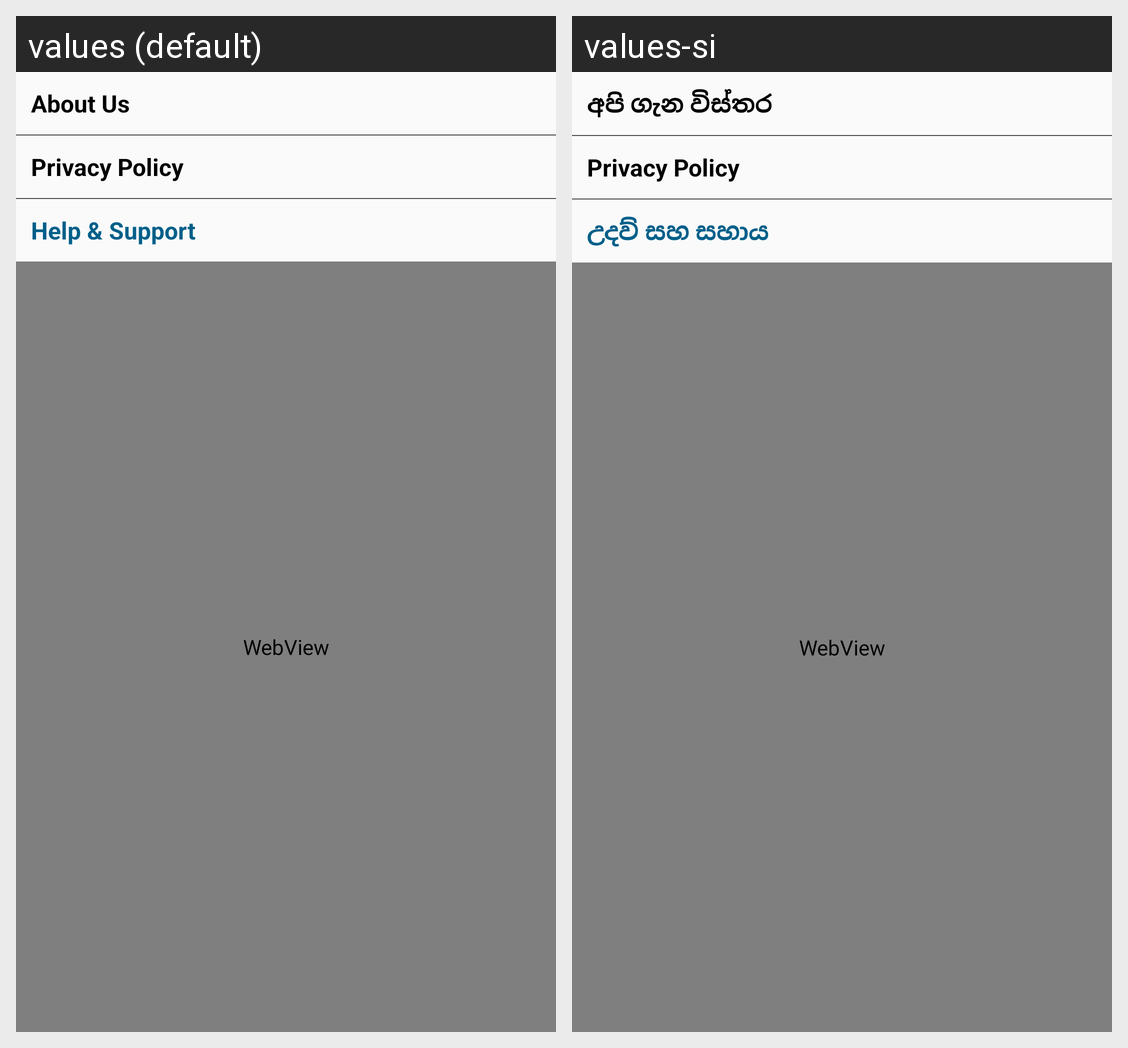

The Android screen above is rendered under two locales of the same app. Produce the string resources it draws, with the default and per-locale values.
Android screen res/layout/fragment_help_support.xml rendered under 2 locales, left to right: values (default), values-si. Device: Nexus 5 (rendered at 1080×1920; each locale shown at half size, 540×960, under a caption strip naming it); theme AppTheme.
Strings drawn on this screen, with the default value and each locale's value (text and hints the layout hard-codes, and strings that could not be matched under every locale, appear in the picture but are not listed):

about_us
  values: About Us
  values-si: අපි ගැන විස්තර

privacy_policy
  values: Privacy Policy
  values-si: Privacy Policy

help_support
  values: Help & Support
  values-si: උදව් සහ සහාය
